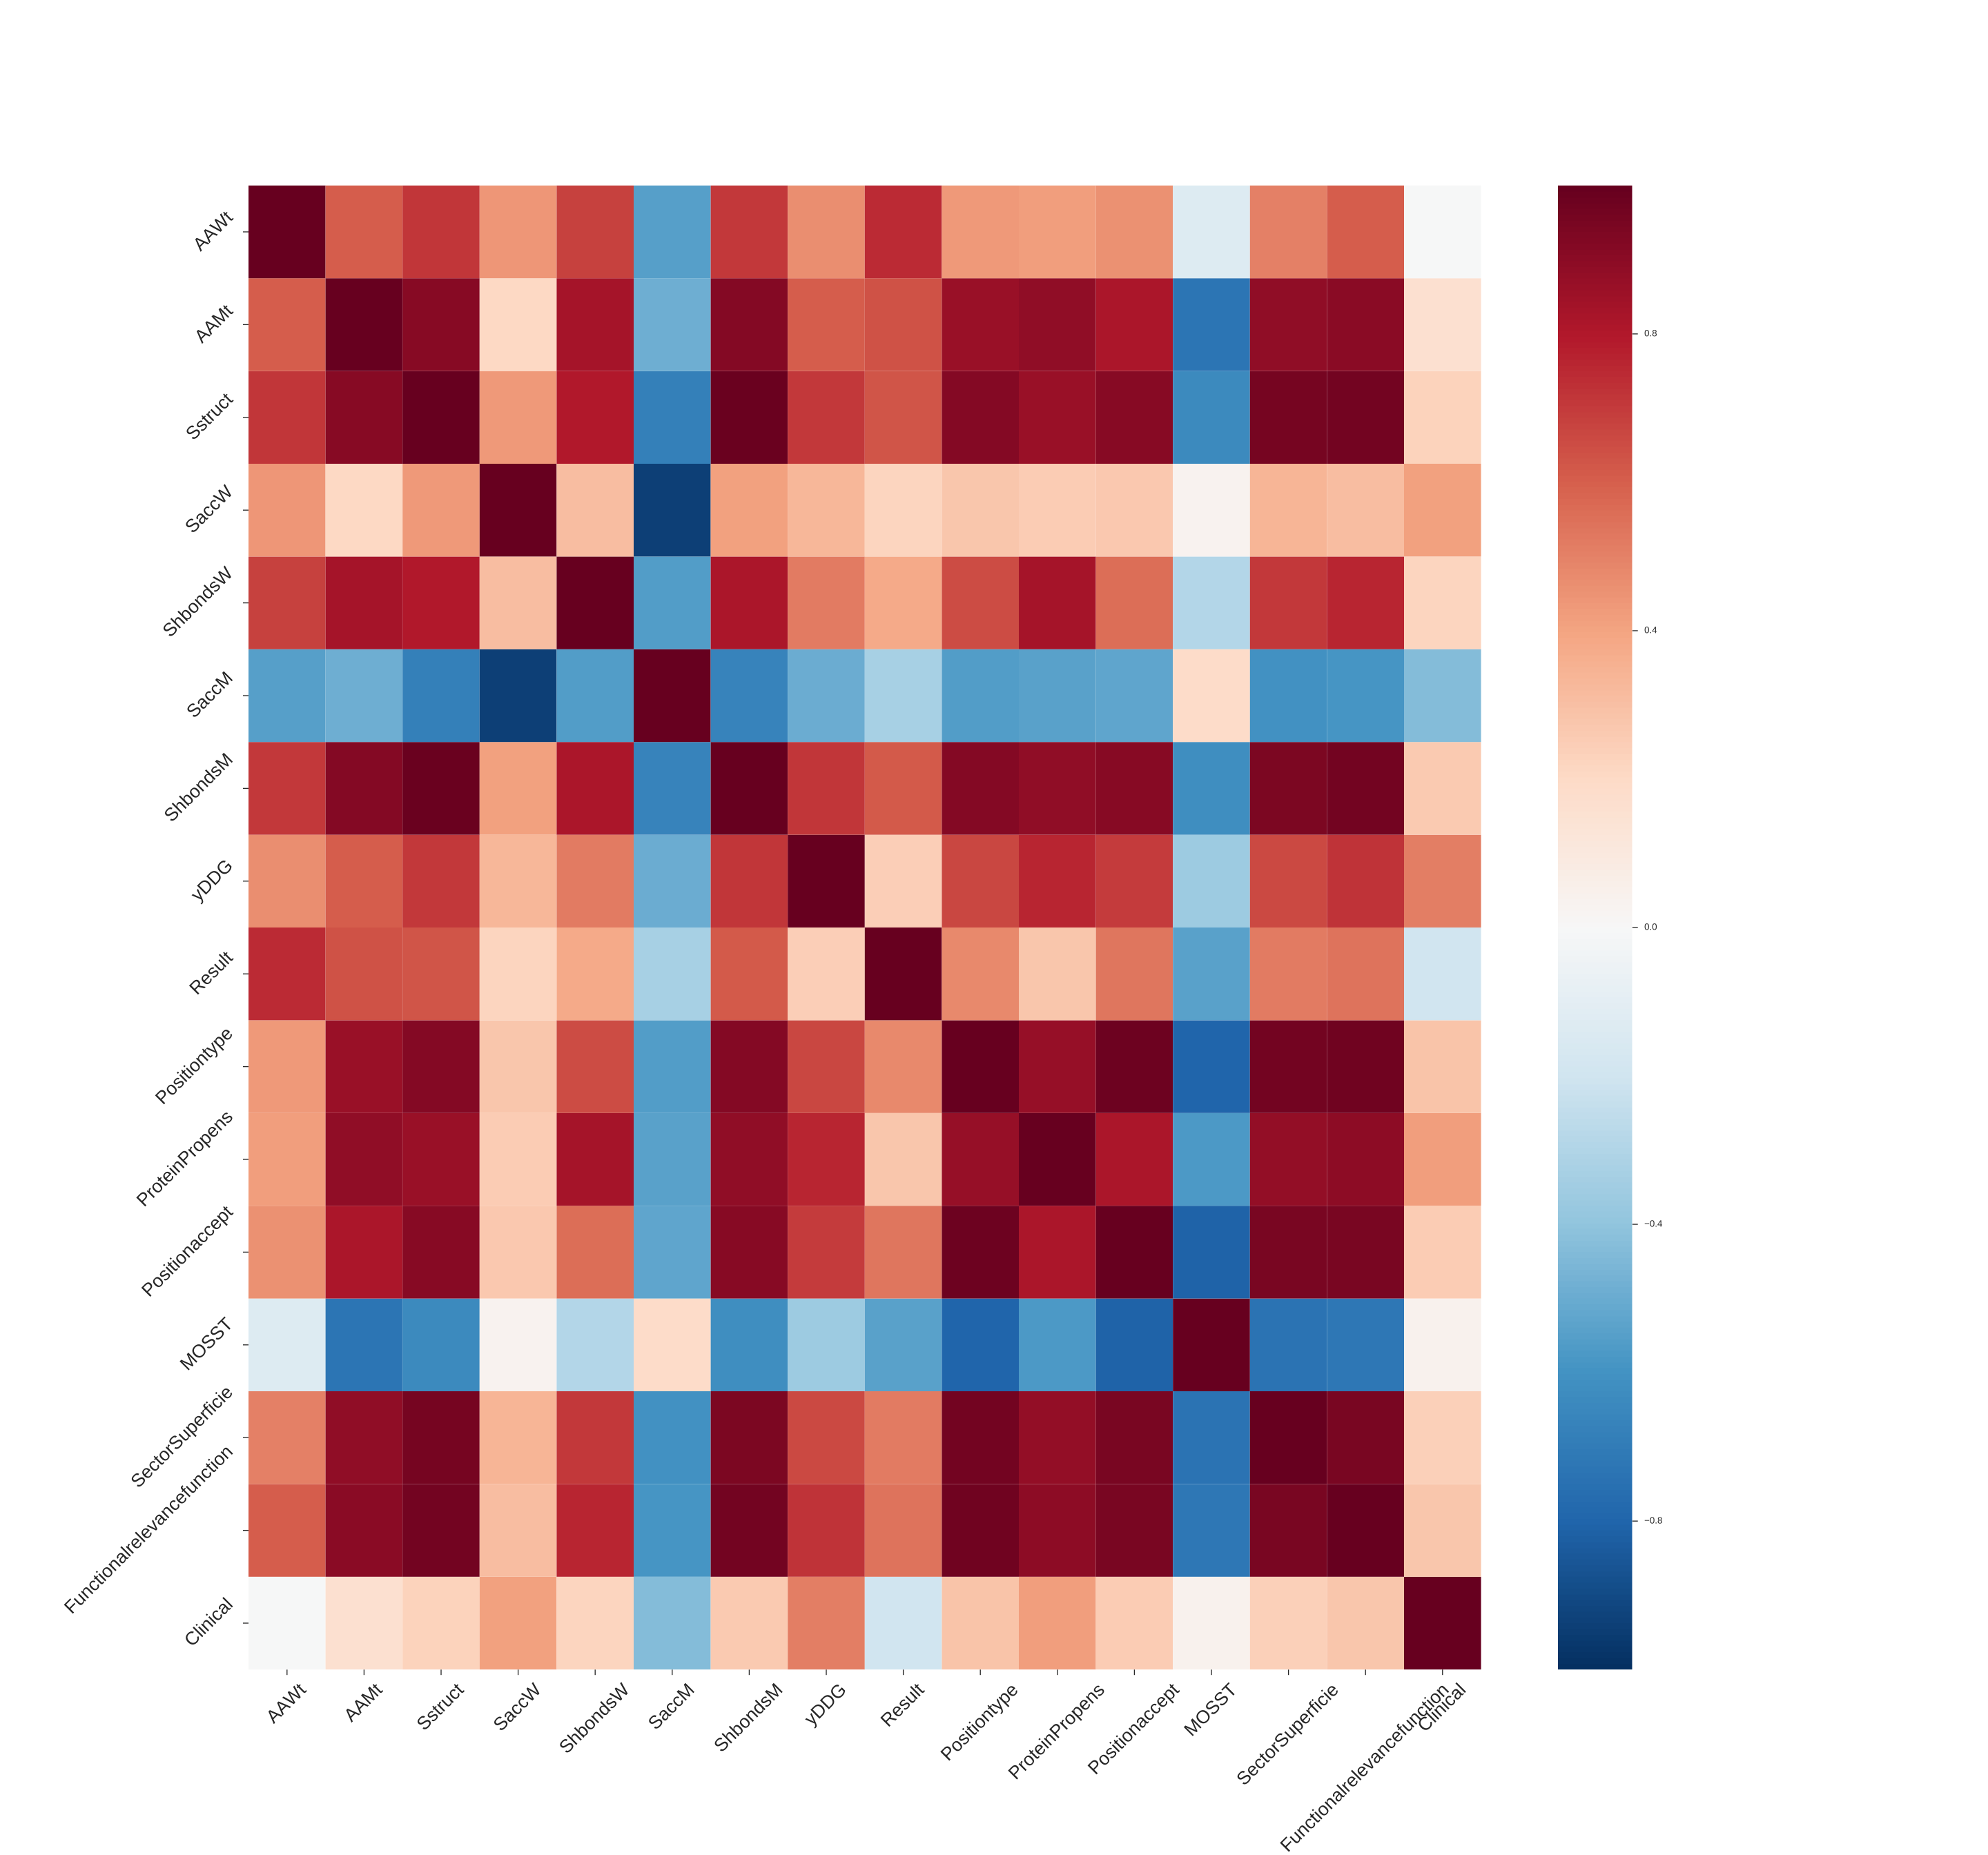

The data file committed next to this chart (first rows):
, AAWt, AAMt, Sstruct, SaccW, ShbondsW, SaccM, ShbondsM, yDDG, Result, Positiontype, ProteinPropens, Positionaccept, MOSST, SectorSuperficie, Functionalrelevancefunction, Clinical
AAWt, 1.0, 0.6059, 0.7154, 0.4393, 0.6833, -0.5525, 0.7076, 0.4625, 0.7496, 0.4325, 0.4206, 0.4582, -0.14, 0.5077, 0.6017, -0.005142
AAMt, 0.6059, 1.0, 0.9115, 0.2063, 0.8352, -0.49, 0.9164, 0.607, 0.6391, 0.8597, 0.8841, 0.8186, -0.7315, 0.8878, 0.9033, 0.1632
Sstruct, 0.7154, 0.9115, 1.0, 0.4305, 0.803, -0.6821, 0.9886, 0.7057, 0.63, 0.9209, 0.8602, 0.9105, -0.6369, 0.958, 0.962, 0.2341
SaccW, 0.4393, 0.2063, 0.4305, 1.0, 0.3113, -0.9449, 0.4135, 0.3318, 0.2225, 0.2812, 0.2576, 0.2723, 0.03742, 0.3409, 0.3094, 0.4085
ShbondsW, 0.6833, 0.8352, 0.803, 0.3113, 1.0, -0.5586, 0.8173, 0.5206, 0.381, 0.6497, 0.8295, 0.5611, -0.2909, 0.7065, 0.7603, 0.2231
SaccM, -0.5525, -0.49, -0.6821, -0.9449, -0.5586, 1.0, -0.6717, -0.4941, -0.3306, -0.5554, -0.5402, -0.5278, 0.194, -0.6075, -0.5882, -0.4348
ShbondsM, 0.7076, 0.9164, 0.9886, 0.4135, 0.8173, -0.6717, 1.0, 0.7135, 0.6095, 0.9161, 0.886, 0.9068, -0.6228, 0.9441, 0.967, 0.2588
yDDG, 0.4625, 0.607, 0.7057, 0.3318, 0.5206, -0.4941, 0.7135, 1.0, 0.2487, 0.6697, 0.7616, 0.6964, -0.3641, 0.6608, 0.7241, 0.5084
Result, 0.7496, 0.6391, 0.63, 0.2225, 0.381, -0.3306, 0.6095, 0.2487, 1.0, 0.4773, 0.2738, 0.5378, -0.5408, 0.5227, 0.5452, -0.1991
Positiontype, 0.4325, 0.8597, 0.9209, 0.2812, 0.6497, -0.5554, 0.9161, 0.6697, 0.4773, 1.0, 0.8709, 0.983, -0.8007, 0.9649, 0.9692, 0.284
ProteinPropens, 0.4206, 0.8841, 0.8602, 0.2576, 0.8295, -0.5402, 0.886, 0.7616, 0.2738, 0.8709, 1.0, 0.8127, -0.5772, 0.8803, 0.8932, 0.4169
Positionaccept, 0.4582, 0.8186, 0.9105, 0.2723, 0.5611, -0.5278, 0.9068, 0.6964, 0.5378, 0.983, 0.8127, 1.0, -0.805, 0.951, 0.9528, 0.2508
MOSST, -0.14, -0.7315, -0.6369, 0.03742, -0.2909, 0.194, -0.6228, -0.3641, -0.5408, -0.8007, -0.5772, -0.805, 1.0, -0.7415, -0.7222, 0.04449
SectorSuperficie, 0.5077, 0.8878, 0.958, 0.3409, 0.7065, -0.6075, 0.9441, 0.6608, 0.5227, 0.9649, 0.8803, 0.951, -0.7415, 1.0, 0.9465, 0.2395
Functionalrelevancefunction, 0.6017, 0.9033, 0.962, 0.3094, 0.7603, -0.5882, 0.967, 0.7241, 0.5452, 0.9692, 0.8932, 0.9528, -0.7222, 0.9465, 1.0, 0.2808
Clinical, -0.005142, 0.1632, 0.2341, 0.4085, 0.2231, -0.4348, 0.2588, 0.5084, -0.1991, 0.284, 0.4169, 0.2508, 0.04449, 0.2395, 0.2808, 1.0
